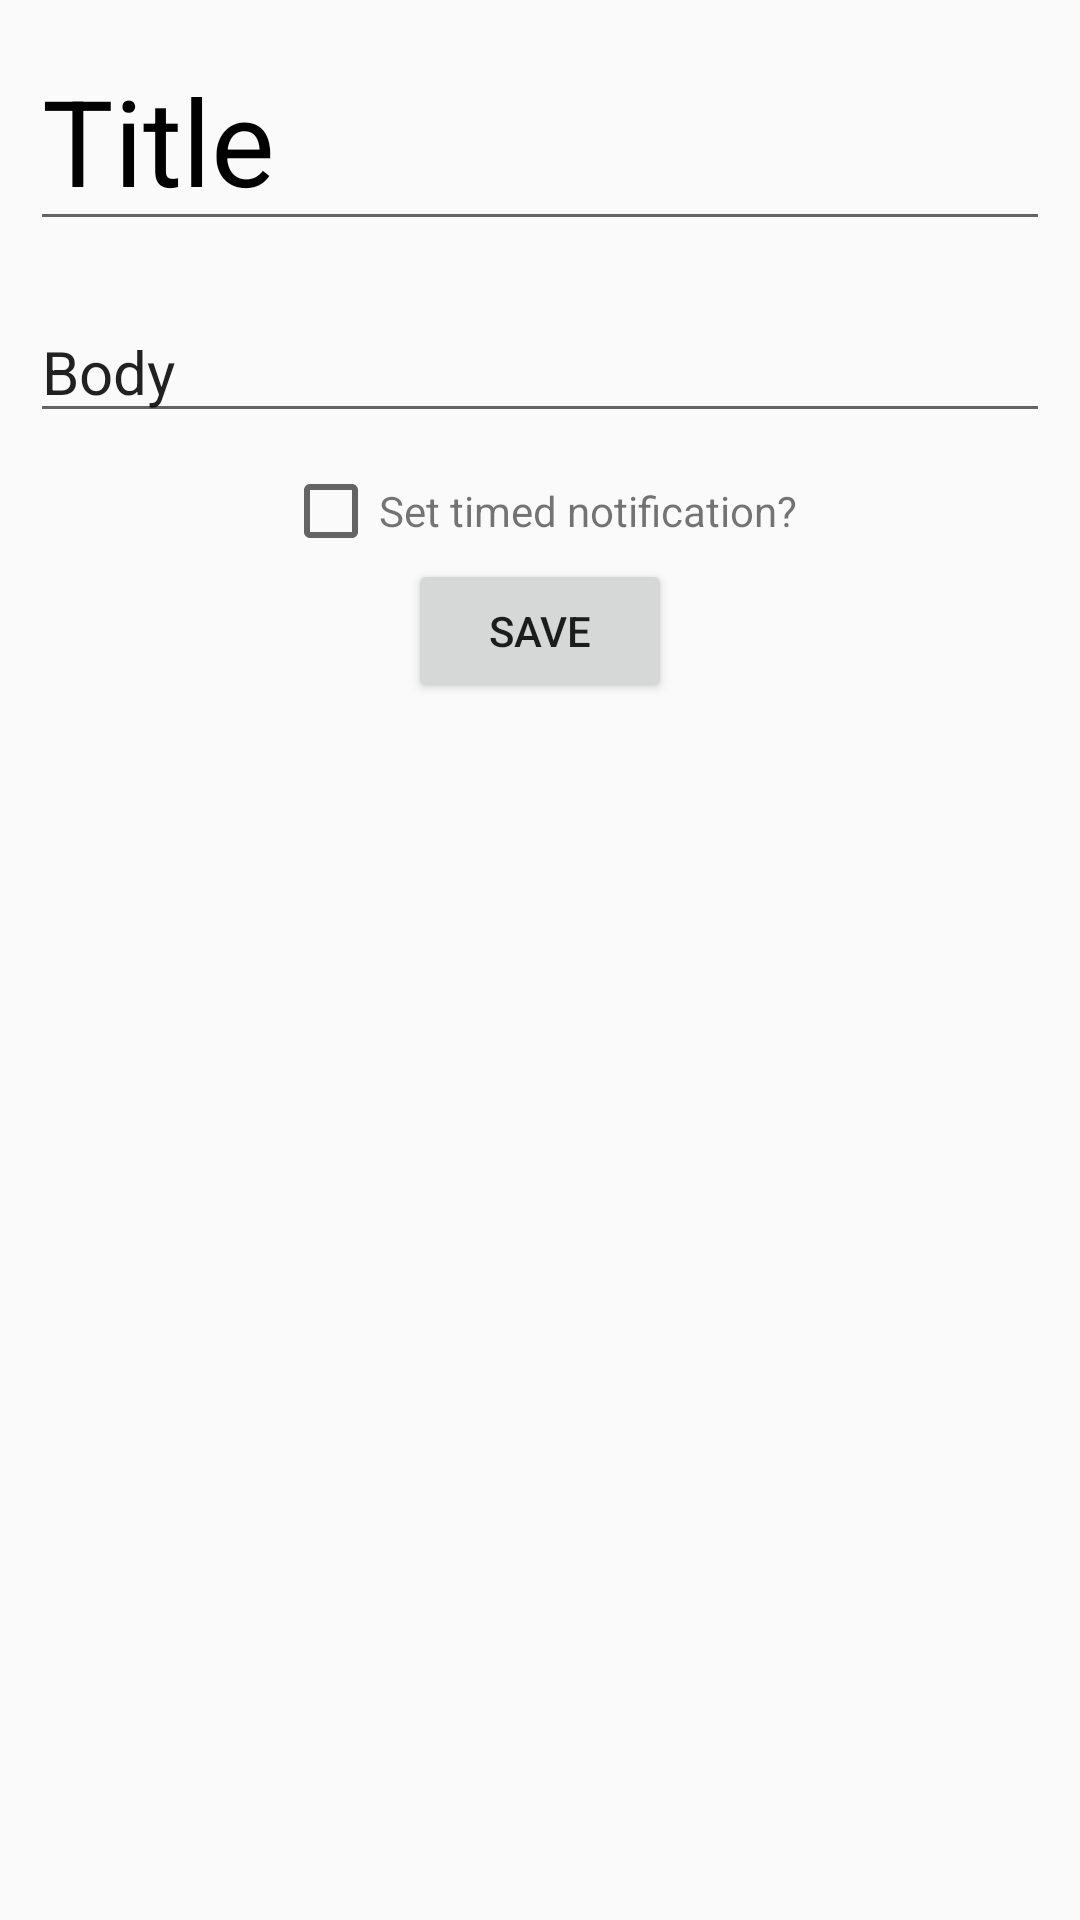

The Android layout XML behind this screen, and the referenced resources:
<!-- AndroidManifest.xml: application theme Theme.AppCompat.Light.NoActionBar -->
<!-- res/layout/fragment_editnote.xml -->
<?xml version="1.0" encoding="utf-8"?>
<ScrollView xmlns:android="http://schemas.android.com/apk/res/android"
    android:layout_width="match_parent"
    android:layout_height="match_parent"
    android:orientation="vertical">

    <LinearLayout
        android:layout_width="match_parent"
        android:layout_height="wrap_content"
        android:orientation="vertical">

        <EditText
            android:id="@+id/et_title"
            android:layout_width="match_parent"
            android:layout_height="wrap_content"
            android:text="Title"
            android:textSize="40sp"
            android:layout_margin="10dp"
            android:textColor="#000000"
            android:inputType="text"
            android:labelFor="@id/et_title"/>

        <EditText
            android:id="@+id/et_description"
            android:layout_width="match_parent"
            android:layout_height="wrap_content"
            android:text="Body"
            android:textSize="20sp"
            android:layout_margin="10dp"
            android:inputType="text"
            android:labelFor="@id/et_description"/>

        <LinearLayout
            android:layout_width="wrap_content"
            android:layout_height="wrap_content"
            android:orientation="horizontal"
            android:layout_gravity="center">

            <CheckBox
                android:id="@+id/check_set_timer"
                android:layout_width="wrap_content"
                android:layout_height="wrap_content" />

            <TextView
                android:layout_width="wrap_content"
                android:layout_height="wrap_content"
                android:text="Set timed notification?"/>

        </LinearLayout>

        <TextView
            android:layout_width="wrap_content"
            android:layout_height="wrap_content"
            android:text="No time set currently"
            android:visibility="gone"
            android:layout_gravity="center"/>
        <Button
            android:id="@+id/bt_save"
            android:layout_width="wrap_content"
            android:layout_height="wrap_content"
            android:layout_gravity="center"
            android:gravity="center"
            android:text="Save"/>
    </LinearLayout>

</ScrollView>
<!-- resources referenced by this layout -->
<resources>

</resources>
